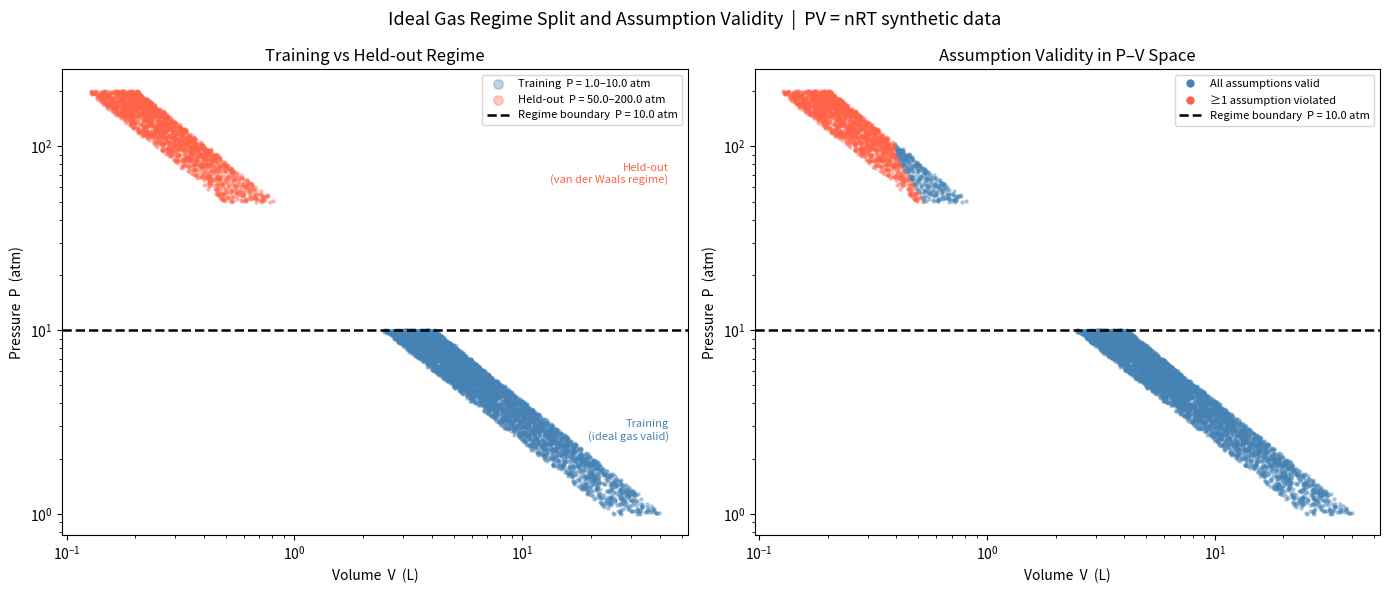

This chart was generated by the following Python code:
"""
Synthetic ideal gas data generator.

Generates (P, V, T, n) state tuples via PV = nRT with per-assumption validity
labels and a hard regime split:
    Training:  P ∈ [P_TRAIN_LOW,  P_TRAIN_HIGH]  — ideal gas assumptions safe
    Held-out:  P ∈ [P_TEST_LOW,   P_TEST_HIGH]   — van der Waals regime

Validity labels are derived analytically from two operationalizable
ideal-gas assumptions:

    Point-particle assumption  —  free volume per mole >> excluded volume b
        valid when  (V/n) / VDW_B  >  FREE_VOL_THRESHOLD

    No-intermolecular-forces   —  thermal energy >> interaction energy
        valid when  (VDW_A * n / V) / (R * T)  <  FORCE_THRESHOLD

Van der Waals parameters are those of N₂ as a representative real gas.

The labels are intentionally constructed so that nearly all training-regime
states are valid and nearly all held-out states are invalid — this is the
signal the validity predicates must learn to extrapolate.
"""

import numpy as np
import pandas as pd
import matplotlib.pyplot as plt
from matplotlib.lines import Line2D
from typing import Tuple

# ---------------------------------------------------------------------------
# Physical constants
# ---------------------------------------------------------------------------

R = 0.08206       # L·atm / (mol·K)   universal gas constant

# Van der Waals parameters for N₂
VDW_A = 1.39      # L²·atm / mol²    intermolecular attraction coefficient
VDW_B = 0.0391    # L / mol          excluded volume per mole

# ---------------------------------------------------------------------------
# Regime boundaries
# ---------------------------------------------------------------------------

P_TRAIN_LOW  =   1.0   # atm — lower edge of training band
P_TRAIN_HIGH =  10.0   # atm — upper edge of training band / regime boundary
P_TEST_LOW   =  50.0   # atm — lower edge of held-out band
P_TEST_HIGH  = 200.0   # atm — upper edge of held-out band

T_LOW  = 300.0   # K — temperature sampling range (both regimes)
T_HIGH = 500.0   # K

# ---------------------------------------------------------------------------
# Assumption validity thresholds
# ---------------------------------------------------------------------------

# (V/n) / VDW_B must exceed this for the point-particle assumption to hold.
# At 10x the excluded volume, the finite-size correction is ~10% — marginal.
# At >10x the free volume, the correction is negligible.
FREE_VOL_THRESHOLD = 10.0

# (VDW_A * n / V) / (R * T) must stay below this fraction for the no-forces
# assumption to hold. 0.10 means interaction PE < 10% of thermal KE.
FORCE_THRESHOLD = 0.10


# ---------------------------------------------------------------------------
# Core functions
# ---------------------------------------------------------------------------

def compute_validity_labels(
    P: np.ndarray,
    V: np.ndarray,
    T: np.ndarray,
    n: np.ndarray,
) -> Tuple[np.ndarray, np.ndarray]:
    """
    Analytically compute per-assumption validity labels for a batch of states.

    Returns
    -------
    valid_point_particle : bool array
        True where the point-particle (no-volume) assumption holds.
    valid_no_forces : bool array
        True where the no-intermolecular-forces assumption holds.
    """
    free_vol_ratio = (V / n) / VDW_B              # dimensionless
    force_ratio    = (VDW_A * n / V) / (R * T)    # dimensionless

    valid_point_particle = free_vol_ratio > FREE_VOL_THRESHOLD
    valid_no_forces      = force_ratio    < FORCE_THRESHOLD

    return valid_point_particle, valid_no_forces


def generate_regime(
    n_samples: int,
    P_low: float,
    P_high: float,
    T_low: float = T_LOW,
    T_high: float = T_HIGH,
    n_moles: float = 1.0,
    regime_label: str = "train",
    rng: np.random.Generator = None,
    noise_frac: float = 0.005,
) -> pd.DataFrame:
    """
    Sample `n_samples` physical states uniformly in [P_low, P_high] × [T_low, T_high].

    Volume is derived from the ideal gas law (V = nRT/P), making PV=nRT the
    ground truth for the training regime. The same formula is applied in the
    held-out regime — the discrepancy between this V and the true van der Waals
    volume is the signal the predicates must detect, not something pre-encoded
    in the data.

    A small Gaussian noise (noise_frac ≈ 0.5%) is added to every quantity to
    simulate realistic measurement uncertainty.

    Parameters
    ----------
    n_samples    : number of states to generate
    P_low, P_high: pressure range in atm
    T_low, T_high: temperature range in K
    n_moles      : moles of gas (fixed per sample)
    regime_label : 'train' or 'held_out'
    rng          : seeded Generator for reproducibility
    noise_frac   : fractional std of Gaussian noise on each variable

    Returns
    -------
    DataFrame with columns: P, V, T, n, regime, valid_point_particle, valid_no_forces
    """
    if rng is None:
        rng = np.random.default_rng(42)

    P = rng.uniform(P_low, P_high, n_samples)
    T = rng.uniform(T_low, T_high, n_samples)
    n = np.full(n_samples, n_moles, dtype=float)

    V_ideal = (n * R * T) / P  # ideal gas law

    # Add small independent measurement noise to each observable
    P = P * (1.0 + rng.normal(0.0, noise_frac, n_samples))
    V = V_ideal * (1.0 + rng.normal(0.0, noise_frac, n_samples))
    T = T * (1.0 + rng.normal(0.0, noise_frac, n_samples))

    valid_pp, valid_nf = compute_validity_labels(P, V, T, n)

    return pd.DataFrame(
        {
            "P": P,
            "V": V,
            "T": T,
            "n": n,
            "regime": regime_label,
            "valid_point_particle": valid_pp,
            "valid_no_forces": valid_nf,
        }
    )


def generate_dataset(
    n_train: int = 5000,
    n_held_out: int = 2000,
    seed: int = 42,
) -> Tuple[pd.DataFrame, pd.DataFrame]:
    """
    Generate the full training / held-out dataset pair.

    The two RNG states are drawn from a single seeded Generator so that the
    split is fully reproducible without correlating the two regimes.

    Returns
    -------
    train_df    : low-pressure states (P_TRAIN_LOW – P_TRAIN_HIGH atm)
    held_out_df : high-pressure states (P_TEST_LOW – P_TEST_HIGH atm)
    """
    rng = np.random.default_rng(seed)
    train_df = generate_regime(
        n_train, P_TRAIN_LOW, P_TRAIN_HIGH, regime_label="train", rng=rng
    )
    held_out_df = generate_regime(
        n_held_out, P_TEST_LOW, P_TEST_HIGH, regime_label="held_out", rng=rng
    )
    return train_df, held_out_df


# ---------------------------------------------------------------------------
# Visualization
# ---------------------------------------------------------------------------

def visualize_regime_boundary(
    train_df: pd.DataFrame,
    held_out_df: pd.DataFrame,
    save_path: str = None,
) -> None:
    """
    Produce a two-panel figure showing the P–V regime split and assumption validity.

    Left panel  — P–V scatter, training vs held-out, with the regime boundary
                  drawn as a dashed horizontal line at P = P_TRAIN_HIGH.
    Right panel — same scatter colored by whether ALL ideal-gas assumptions are
                  valid (blue) or at least one is violated (red), plus the regime
                  boundary for reference.

    Both axes use log–log scale to show the full dynamic range of the dataset.

    Parameters
    ----------
    train_df    : DataFrame returned by generate_regime(..., regime_label='train')
    held_out_df : DataFrame returned by generate_regime(..., regime_label='held_out')
    save_path   : if given, save the figure to this path (PNG/PDF/SVG)
    """
    fig, (ax_left, ax_right) = plt.subplots(1, 2, figsize=(14, 6))
    fig.suptitle(
        "Ideal Gas Regime Split and Assumption Validity  |  PV = nRT synthetic data",
        fontsize=13,
    )

    # ---- left panel: regime split ----------------------------------------
    ax_left.scatter(
        train_df["V"], train_df["P"],
        s=5, alpha=0.35, color="steelblue", label=f"Training  P = {P_TRAIN_LOW}–{P_TRAIN_HIGH} atm",
    )
    ax_left.scatter(
        held_out_df["V"], held_out_df["P"],
        s=5, alpha=0.35, color="tomato", label=f"Held-out  P = {P_TEST_LOW}–{P_TEST_HIGH} atm",
    )
    ax_left.axhline(
        P_TRAIN_HIGH, color="black", linewidth=1.8, linestyle="--",
        label=f"Regime boundary  P = {P_TRAIN_HIGH} atm",
    )
    ax_left.set_xlabel("Volume  V  (L)")
    ax_left.set_ylabel("Pressure  P  (atm)")
    ax_left.set_title("Training vs Held-out Regime")
    ax_left.set_xscale("log")
    ax_left.set_yscale("log")
    ax_left.legend(fontsize=8, markerscale=3)

    # Annotate regime labels directly on the plot
    ax_left.text(
        0.97, 0.20, "Training\n(ideal gas valid)",
        transform=ax_left.transAxes, ha="right", va="bottom",
        fontsize=8, color="steelblue",
    )
    ax_left.text(
        0.97, 0.80, "Held-out\n(van der Waals regime)",
        transform=ax_left.transAxes, ha="right", va="top",
        fontsize=8, color="tomato",
    )

    # ---- right panel: assumption validity --------------------------------
    all_df = pd.concat([train_df, held_out_df], ignore_index=True)
    both_valid = all_df["valid_point_particle"] & all_df["valid_no_forces"]

    ax_right.scatter(
        all_df.loc[both_valid, "V"],
        all_df.loc[both_valid, "P"],
        s=5, alpha=0.35, color="steelblue",
    )
    ax_right.scatter(
        all_df.loc[~both_valid, "V"],
        all_df.loc[~both_valid, "P"],
        s=5, alpha=0.35, color="tomato",
    )
    ax_right.axhline(
        P_TRAIN_HIGH, color="black", linewidth=1.8, linestyle="--",
    )

    legend_handles = [
        Line2D([0], [0], marker="o", color="w", markerfacecolor="steelblue",
               markersize=7, label="All assumptions valid"),
        Line2D([0], [0], marker="o", color="w", markerfacecolor="tomato",
               markersize=7, label="≥1 assumption violated"),
        Line2D([0], [0], color="black", linewidth=1.8, linestyle="--",
               label=f"Regime boundary  P = {P_TRAIN_HIGH} atm"),
    ]
    ax_right.legend(handles=legend_handles, fontsize=8)
    ax_right.set_xlabel("Volume  V  (L)")
    ax_right.set_ylabel("Pressure  P  (atm)")
    ax_right.set_title("Assumption Validity in P–V Space")
    ax_right.set_xscale("log")
    ax_right.set_yscale("log")

    plt.tight_layout()
    if save_path:
        plt.savefig(save_path, dpi=150, bbox_inches="tight")
    plt.show()


# ===========================================================================
# HOOKE'S LAW DOMAIN
# ===========================================================================
#
# Synthetic data for F = kx (Hooke's Law / linear elasticity).
# Material: steel rod under uniaxial tension.
#
# The four assumptions and their analytical validity criteria:
#
#   A1 (Linearity)   : stress ratio r = sigma/sigma_y  < STRESS_RATIO_THRESHOLD
#                      Violated past yield when F-x response becomes nonlinear.
#
#   A2 (Elasticity)  : strain energy ratio U/U_yield   < STRAIN_ENERGY_THRESHOLD
#                      Violated when stored energy exceeds the elastic limit.
#                      U = sigma^2 / (2*E), so U/U_yield = r^2.
#
#   A3 (Small strain): strain epsilon = x/L0            < EPSILON_THRESHOLD
#                      Violated when geometric nonlinearity (large displacement)
#                      changes the effective stiffness k = EA/L0.
#
#   A4 (Homogeneity) : no operationalizable criterion from macroscopic
#                      (F, x, A, L0) alone -- skipped (like A3/A4 in ideal gas).
#
# Features stored in the DataFrame: F (N), x (m), A (m^2), L0 (m),
#   sigma (Pa), epsilon (dimensionless), stress_ratio (dimensionless),
#   strain_energy_ratio (dimensionless).
#
# The predicate uses ['stress_ratio', 'strain_energy_ratio', 'epsilon'] directly
# WITHOUT log-transform, because the validity boundaries are LINEAR in these
# normalised features (not log-linear as in the ideal gas case).
# ---------------------------------------------------------------------------

# Material constants -- steel
E_STEEL  = 200e9    # Young's modulus (Pa)
SIGMA_Y  = 250e6    # Yield strength (Pa)
EPSILON_Y = SIGMA_Y / E_STEEL          # Yield strain = 0.00125
U_YIELD   = SIGMA_Y**2 / (2 * E_STEEL) # Yield strain energy density (J/m^3) = 156250

# Regime boundaries -- split cleanly around the yield strain
EPSILON_TRAIN_LOW  = 0.00005            # 0.005% strain (well within elastic)
EPSILON_TRAIN_HIGH = EPSILON_Y * 0.50   # 0.0625%  (50% of yield)
EPSILON_TEST_LOW   = EPSILON_Y * 1.50   # 0.1875%  (past yield)
EPSILON_TEST_HIGH  = EPSILON_Y * 10.0   # 1.25%    (strongly post-yield)

# Geometry sampling ranges
A_LOW  = 1e-4   # 1 cm^2 cross-sectional area
A_HIGH = 1e-2   # 100 cm^2
L0_LOW  = 0.10  # 10 cm rod length
L0_HIGH = 2.00  # 2 m

# Validity thresholds (slightly below the physical yield to give margin)
STRESS_RATIO_THRESHOLD    = 0.90   # A1: sigma/sigma_y must be below this
STRAIN_ENERGY_THRESHOLD   = 0.80   # A2: U/U_yield must be below this
EPSILON_THRESHOLD         = EPSILON_Y * 0.85  # A3: epsilon threshold


def compute_hooke_validity_labels(
    stress_ratio: np.ndarray,
    strain_energy_ratio: np.ndarray,
    epsilon: np.ndarray,
) -> Tuple[np.ndarray, np.ndarray, np.ndarray]:
    """Analytically compute per-assumption validity labels for Hooke's Law.

    Returns
    -------
    valid_linearity      : bool array -- A1 satisfied (stress ratio below threshold)
    valid_elasticity     : bool array -- A2 satisfied (strain energy ratio below threshold)
    valid_small_strain   : bool array -- A3 satisfied (strain below threshold)
    """
    return (
        stress_ratio      < STRESS_RATIO_THRESHOLD,
        strain_energy_ratio < STRAIN_ENERGY_THRESHOLD,
        epsilon           < EPSILON_THRESHOLD,
    )


def generate_hooke_regime(
    n_samples: int,
    epsilon_low: float,
    epsilon_high: float,
    regime_label: str = "train",
    rng: np.random.Generator = None,
    noise_frac: float = 0.002,
) -> pd.DataFrame:
    """Sample n_samples Hooke's Law states uniformly in [epsilon_low, epsilon_high].

    Geometry (A, L0) is sampled independently.  Force F and displacement x are
    derived from the linear elastic relation sigma = E*epsilon so that Hooke's
    Law is the ground truth in the training regime.  The same linear formula is
    applied in the held-out regime -- the discrepancy with true post-yield
    behaviour is what the predicates must detect.

    Parameters
    ----------
    n_samples          : number of states to generate
    epsilon_low/high   : strain sampling range
    regime_label       : 'train' or 'held_out'
    rng                : seeded Generator for reproducibility
    noise_frac         : fractional std of Gaussian noise (0.2%)

    Returns
    -------
    DataFrame with columns: F, x, A, L0, sigma, epsilon,
        stress_ratio, strain_energy_ratio, regime,
        valid_linearity, valid_elasticity, valid_small_strain
    """
    if rng is None:
        rng = np.random.default_rng(42)

    epsilon = rng.uniform(epsilon_low, epsilon_high, n_samples)
    A       = rng.uniform(A_LOW,  A_HIGH,  n_samples)
    L0      = rng.uniform(L0_LOW, L0_HIGH, n_samples)

    sigma = E_STEEL * epsilon          # stress (Pa) via Hooke's Law
    F     = sigma * A                  # force (N)
    x     = epsilon * L0               # displacement (m)

    # Small measurement noise
    epsilon = epsilon * (1.0 + rng.normal(0.0, noise_frac, n_samples))
    F       = F       * (1.0 + rng.normal(0.0, noise_frac, n_samples))
    x       = x       * (1.0 + rng.normal(0.0, noise_frac, n_samples))
    A       = A       * (1.0 + rng.normal(0.0, noise_frac, n_samples))
    L0      = L0      * (1.0 + rng.normal(0.0, noise_frac, n_samples))

    # Re-derive engineered features from noisy observables
    epsilon_derived      = np.clip(x / L0, 1e-12, None)
    sigma_derived        = np.clip(F / A,  1e-12, None)
    stress_ratio         = sigma_derived / SIGMA_Y
    strain_energy_ratio  = stress_ratio**2          # = (sigma/sigma_y)^2 = U/U_yield
    strain_energy        = sigma_derived**2 / (2 * E_STEEL)  # J/m^3 (physical U)

    vl, ve, vs = compute_hooke_validity_labels(
        stress_ratio, strain_energy_ratio, epsilon_derived
    )

    return pd.DataFrame({
        "F":                   F,
        "x":                   x,
        "A":                   A,
        "L0":                  L0,
        "sigma":               sigma_derived,
        "epsilon":             epsilon_derived,
        "stress_ratio":        stress_ratio,
        "strain_energy_ratio": strain_energy_ratio,
        "strain_energy":       strain_energy,
        "regime":              regime_label,
        "valid_linearity":     vl,
        "valid_elasticity":    ve,
        "valid_small_strain":  vs,
    })


def generate_hooke_dataset(
    n_train: int = 5000,
    n_held_out: int = 2000,
    seed: int = 42,
) -> Tuple[pd.DataFrame, pd.DataFrame]:
    """Generate training / held-out dataset pair for Hooke's Law.

    Training:  epsilon in [EPSILON_TRAIN_LOW, EPSILON_TRAIN_HIGH]  (elastic regime)
    Held-out:  epsilon in [EPSILON_TEST_LOW,  EPSILON_TEST_HIGH]   (post-yield)

    Returns
    -------
    train_df, held_out_df
    """
    rng = np.random.default_rng(seed)
    train_df = generate_hooke_regime(
        n_train, EPSILON_TRAIN_LOW, EPSILON_TRAIN_HIGH,
        regime_label="train", rng=rng,
    )
    held_out_df = generate_hooke_regime(
        n_held_out, EPSILON_TEST_LOW, EPSILON_TEST_HIGH,
        regime_label="held_out", rng=rng,
    )
    return train_df, held_out_df


# ---------------------------------------------------------------------------
# CLI entry point
# ---------------------------------------------------------------------------

if __name__ == "__main__":
    train_df, held_out_df = generate_dataset(n_train=5000, n_held_out=2000)

    for label, df in [("Training", train_df), ("Held-out", held_out_df)]:
        n = len(df)
        pp = df["valid_point_particle"].mean()
        nf = df["valid_no_forces"].mean()
        p_range = f"{df['P'].min():.1f} – {df['P'].max():.1f}"
        print(f"{label} ({n} samples, P = {p_range} atm)")
        print(f"  valid_point_particle : {pp:.1%}")
        print(f"  valid_no_forces      : {nf:.1%}")
        print()

    visualize_regime_boundary(train_df, held_out_df)
